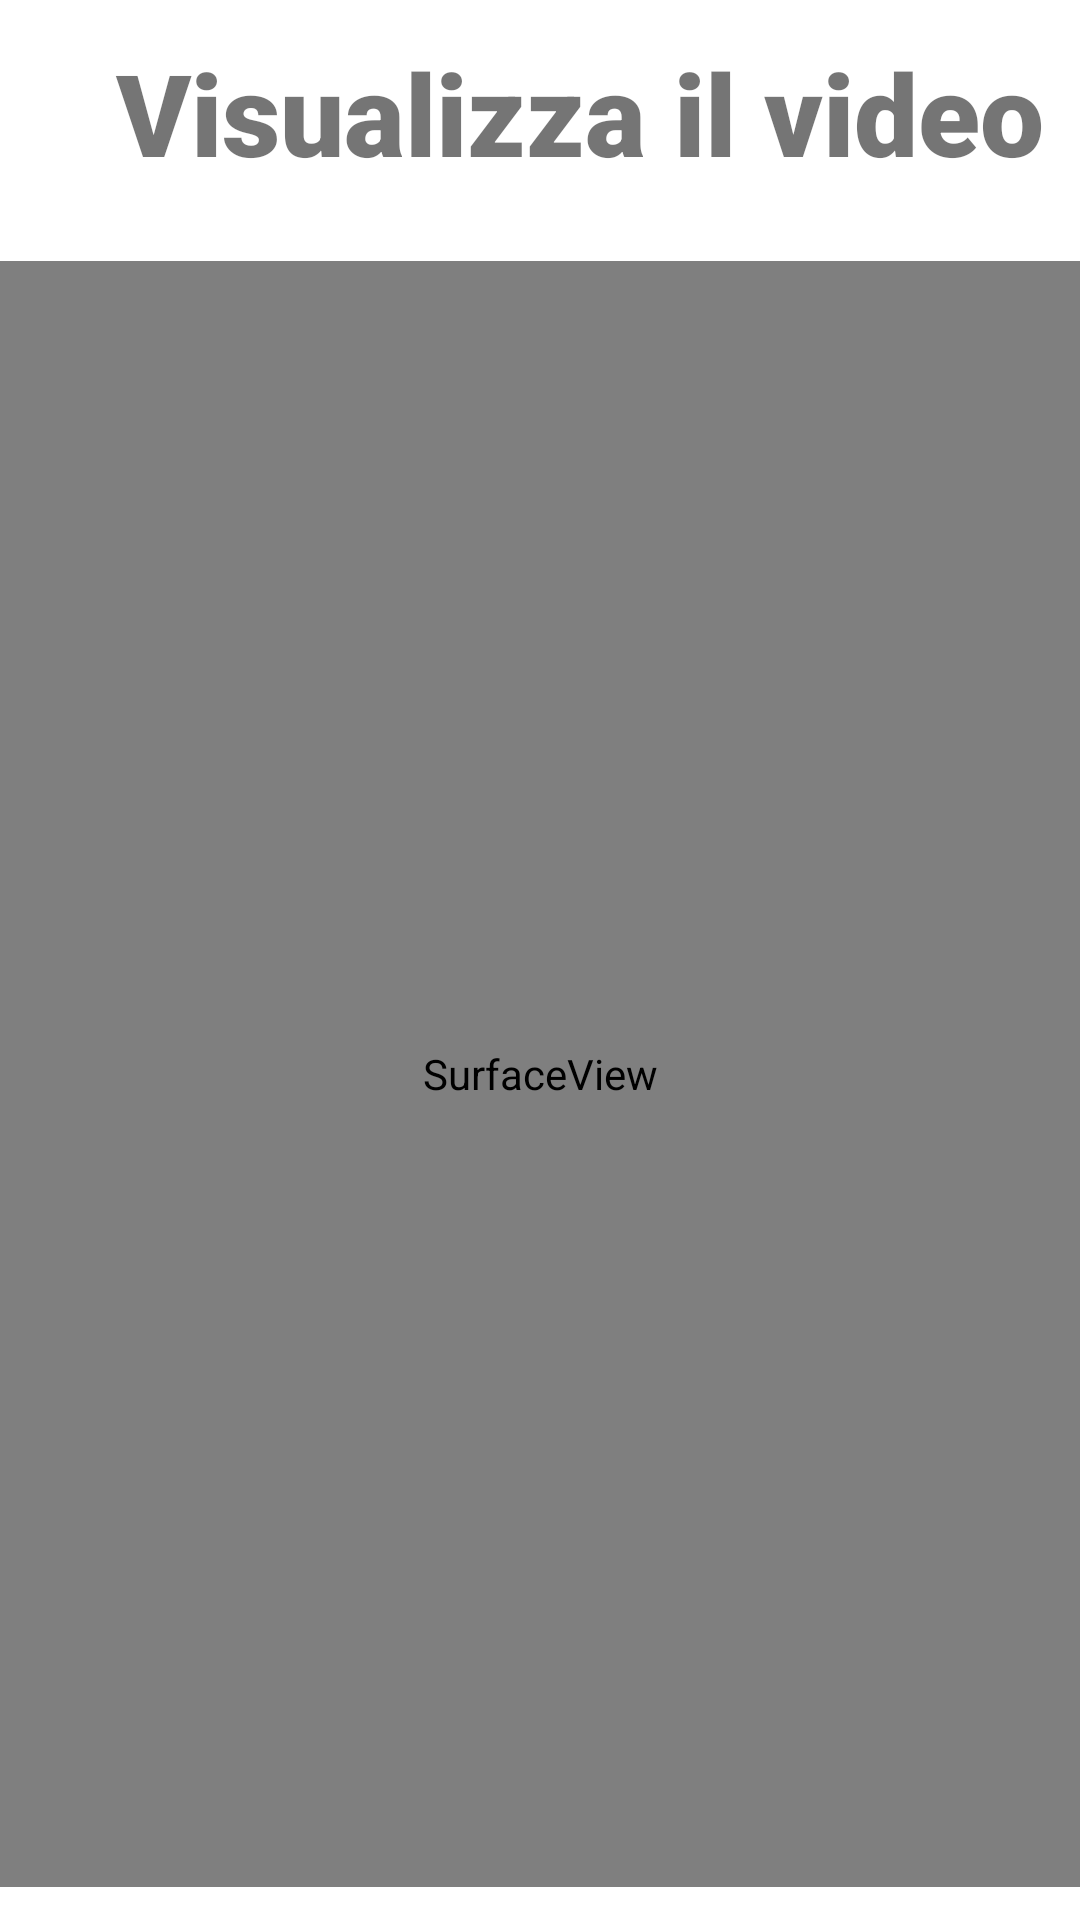

Layout XML and referenced resources for this Android screen:
<!-- AndroidManifest.xml: activity theme Theme.Es_Sistemi_Digitali.NoActionBar -->
<!-- res/layout/video.xml -->
<?xml version="1.0" encoding="utf-8"?>
<androidx.constraintlayout.widget.ConstraintLayout xmlns:android="http://schemas.android.com/apk/res/android"    xmlns:app="http://schemas.android.com/apk/res-auto"    xmlns:tools="http://schemas.android.com/tools"    android:layout_width="match_parent"
    android:layout_height="match_parent"
    tools:context=".MainActivity">
    <RelativeLayout
        android:layout_width="match_parent"
        android:layout_height="match_parent">

        <SurfaceView
            android:id="@+id/surfView"
            android:layout_width="match_parent"
            android:layout_height="542dp"
            android:layout_alignParentTop="true"
            android:layout_marginTop="87dp" />

        <Button
            android:id="@+id/buttonA1"
            android:layout_width="161dp"
            android:layout_height="85dp"
            android:layout_alignParentStart="true"
            android:layout_marginStart="14dp"
            android:layout_marginTop="640dp"
            android:backgroundTint="@color/button"
            android:text="@string/home"
            app:cornerRadius="20dp"

            app:icon="@android:drawable/ic_dialog_dialer"
            app:layout_constraintEnd_toEndOf="parent"
            app:layout_constraintHorizontal_bias="0.123"
            app:layout_constraintStart_toStartOf="parent"
            app:layout_constraintTop_toTopOf="parent"
            app:strokeColor="@color/black"
            app:strokeWidth="5dp" />

        <Button
            android:id="@+id/buttonA2"
            android:layout_width="166dp"
            android:layout_height="84dp"
            android:layout_alignParentEnd="true"
            android:layout_marginTop="640dp"
            android:layout_marginEnd="15dp"
            android:backgroundTint="@color/button"
            android:text="@string/rielabora"
            app:cornerRadius="20dp"
            app:icon="@android:drawable/ic_menu_revert"
            app:layout_constraintEnd_toEndOf="parent"
            app:layout_constraintHorizontal_bias="0.861"
            app:layout_constraintStart_toStartOf="parent"
            app:layout_constraintTop_toTopOf="parent"
            app:strokeColor="@color/black"
            app:strokeWidth="5dp" />

        <TextView
            android:id="@+id/textView"
            android:layout_width="366dp"
            android:layout_height="63dp"
            android:layout_alignParentStart="true"
            android:layout_alignParentTop="true"
            android:layout_marginStart="27dp"
            android:layout_marginTop="12dp"
            android:fontFamily="sans-serif-black"
            android:text="Visualizza il video"
            android:textAlignment="center"
            android:textSize="38dp"
            android:textStyle="bold"
            android:typeface="normal" />


    </RelativeLayout>

</androidx.constraintlayout.widget.ConstraintLayout>
<!-- resources referenced by this layout -->
<resources>
  <color name="black">#FF000000</color>
  <color name="button">#BA1313</color>
  <string name="home">Torna alla home!</string>
  <string name="rielabora">Torna indietro!</string>
  <style name="Theme.Es_Sistemi_Digitali.NoActionBar">
          <item name="windowActionBar">false</item>
          <item name="windowNoTitle">true</item>
      </style>
</resources>
